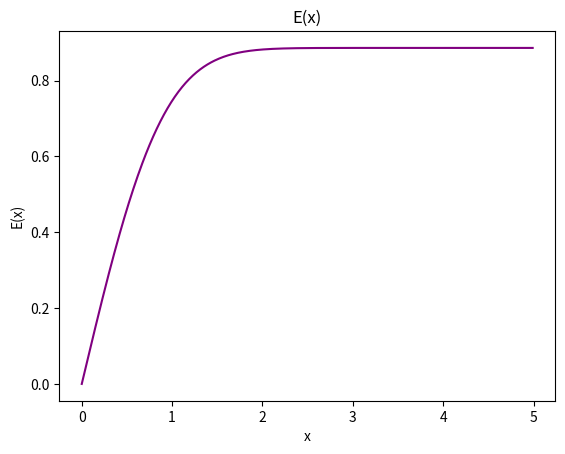

Python code for this plot:
import math
import matplotlib.pyplot as plt

def f(x):
    return math.exp(-x**2)

E_x = []
x = []

x_n = 0

for x_n in range(0,500):

    N = 30
    a = 0.0
    b = x_n/100
    h = (b-a)/N
    s = 0.5*f(a) + 0.5*f(b)

    for k in range(1,N):
        s += f(a+k*h)

    E_x.append(h*s)
    x.append(x_n/100)
    x_n += 1

print (len(x))
print (len(E_x))

plt.plot(x,E_x,"purple")
plt.xlabel("x")
plt.ylabel("E(x)")
plt.title("E(x)")
plt.show()